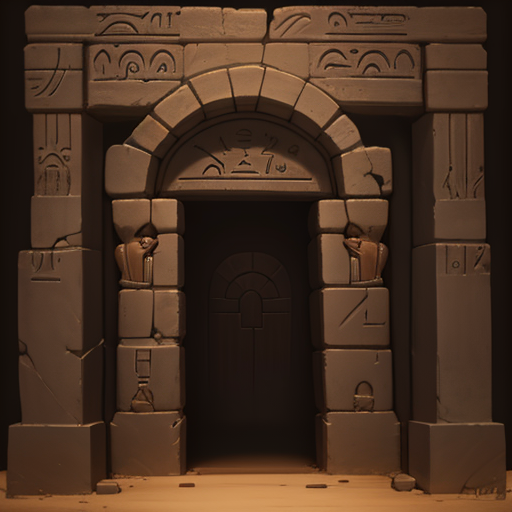
Generation parameters embedded in this image by AUTOMATIC1111 Stable Diffusion web UI or a fork of it (Forge, ...) (PNG 'parameters' text chunk):
wowtexture of ancient Egyptian (mineshaft) entrance, simple, stylized, <lora:sxz-wowtexture-v2:0.6>
Negative prompt: (bad quality, worst quality:1.3), people, vehicle, pyramid, quarry
Steps: 25, Sampler: Euler a, CFG scale: 7, Seed: 3716955230, Size: 512x512, Model hash: 3709e3c3c9, Model: sxzLuma_097, Clip skip: 2, Lora hashes: "sxz-wowtexture-v2: 1286c86746ce", Version: v1.5.1-55-g25004d4e